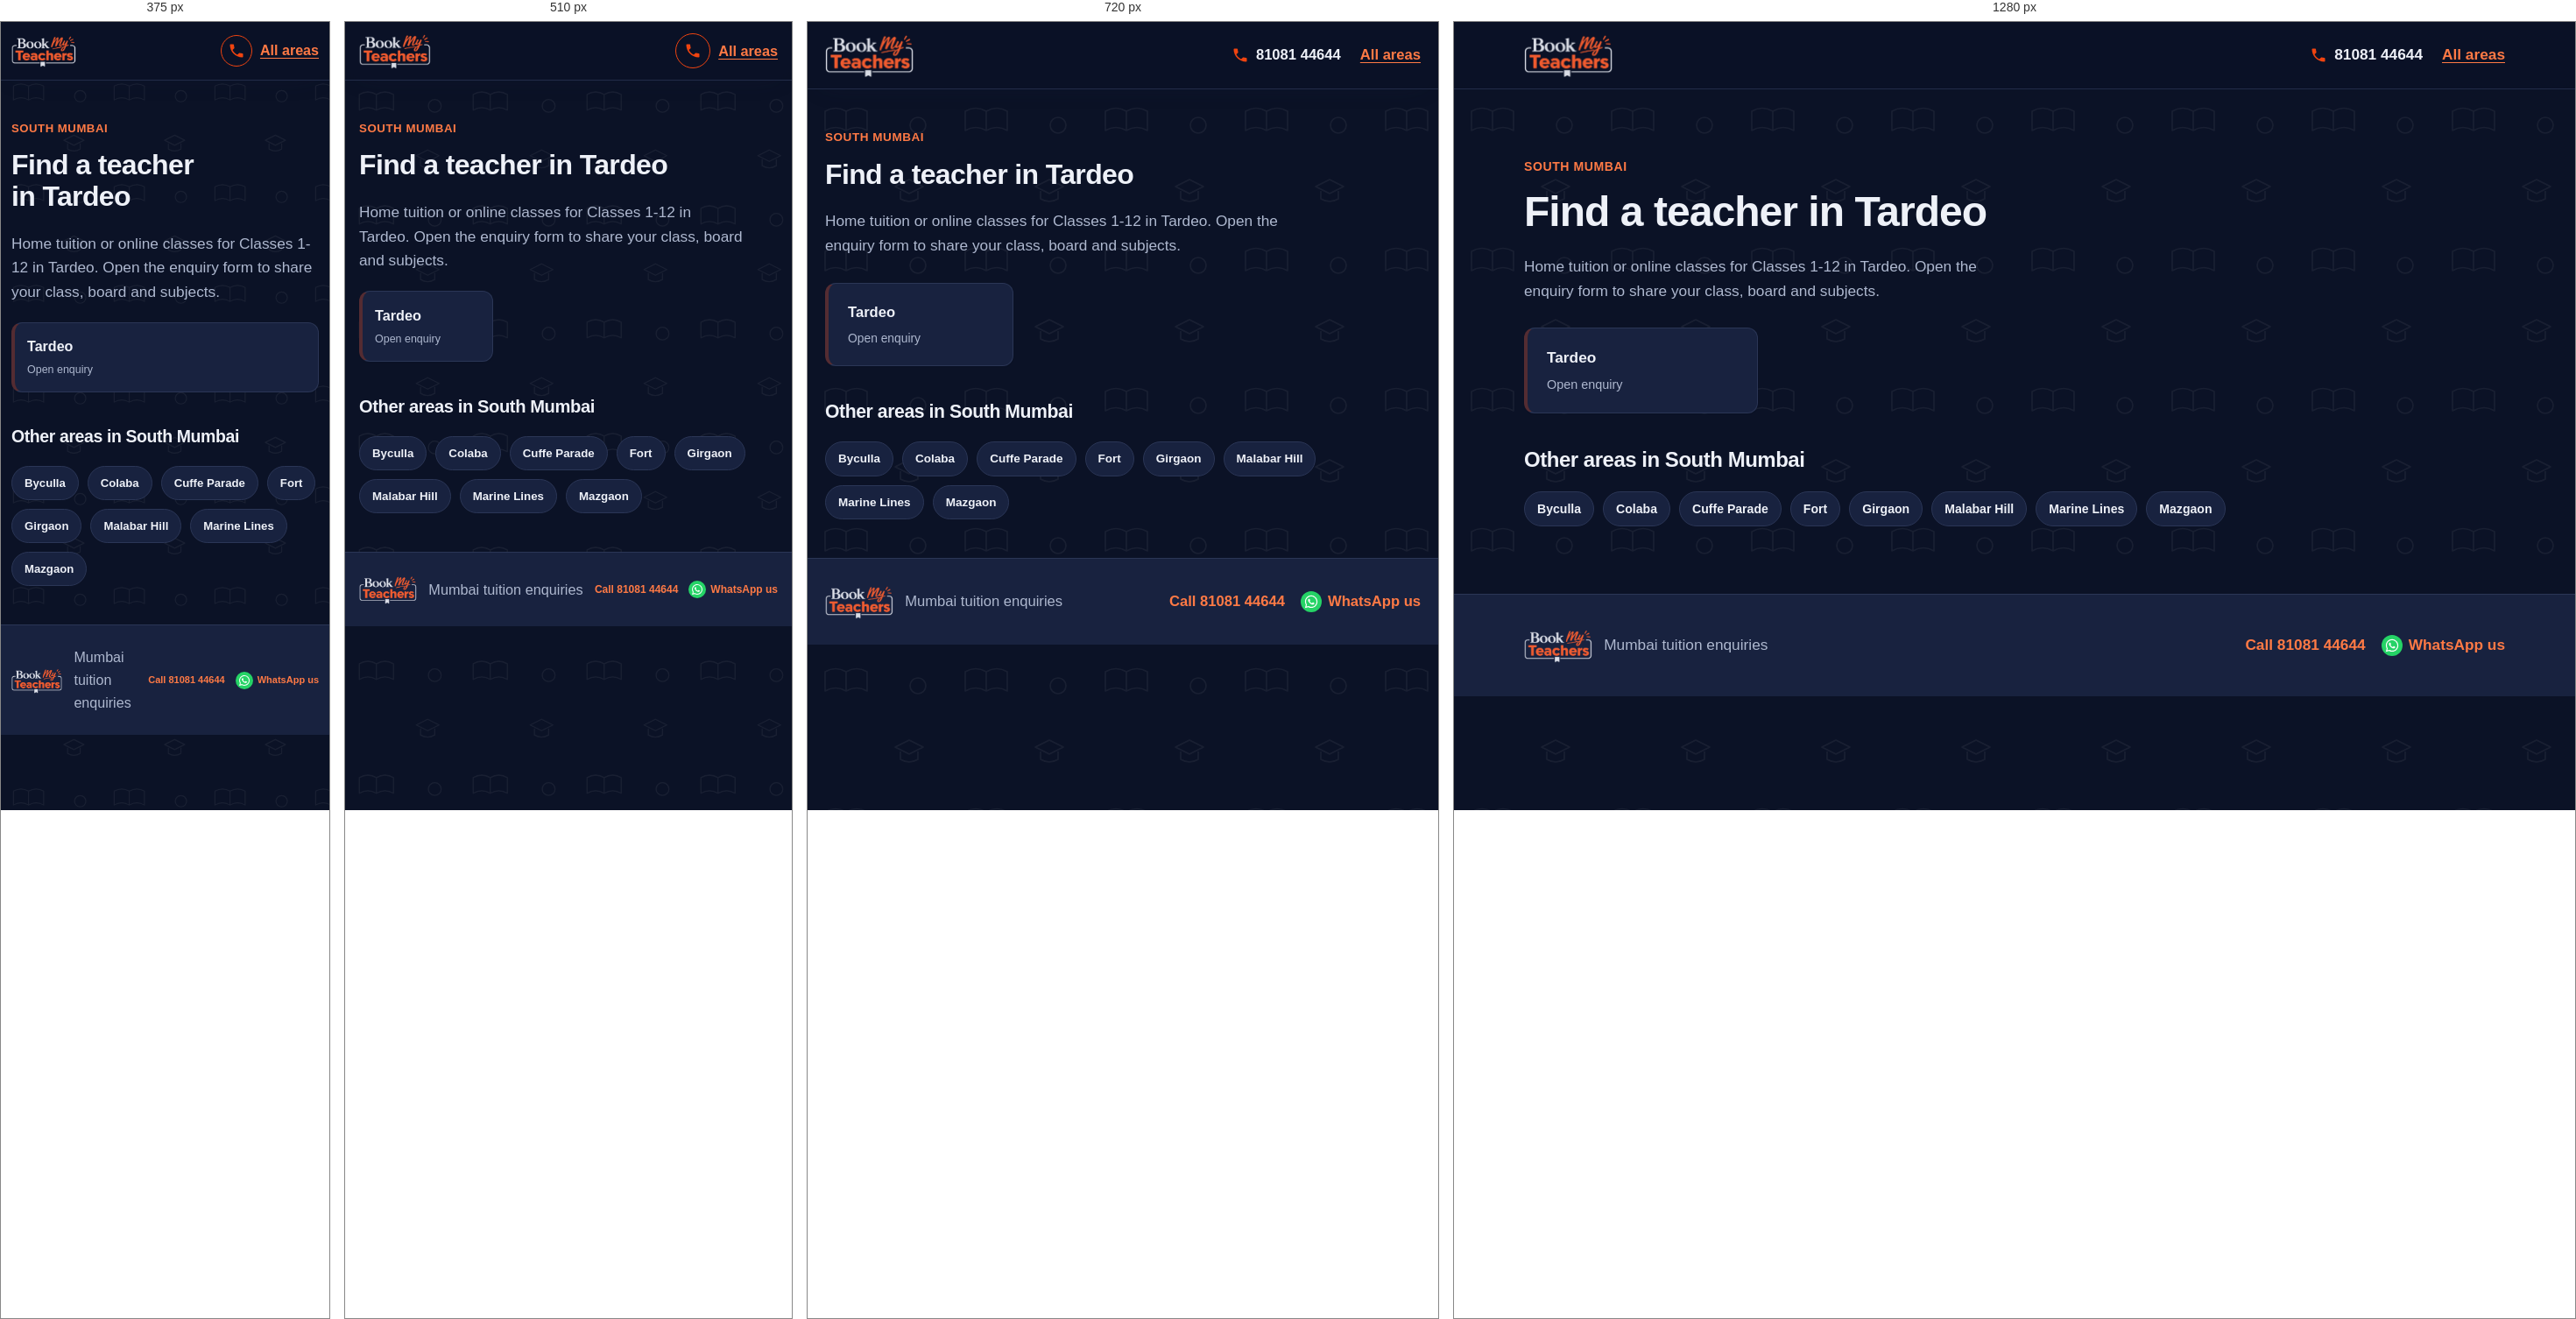
Rendered at 375 px, 510 px, 720 px and 1280 px, left to right.

<!-- file: tardeo.html -->
<!DOCTYPE html>
<html lang="en">
<head>
  <meta charset="UTF-8">
  <meta name="viewport" content="width=device-width, initial-scale=1">
  <meta name="theme-color" content="#141e38">
  <link rel="icon" href="logo.png" type="image/png">
  <meta name="description" content="Looking for a tutor in Tardeo, Mumbai? Choose your locality and share your class, board and subjects.">
  <title>Home Tuition &amp; Online Classes in Tardeo, Mumbai | BookMyTeachers</title>
  <link rel="stylesheet" href="styles.css">
</head>
<body>
  <a class="skip-link" href="#main">Skip to content</a>
  <header class="site-header">
    <div class="container nav">
      <a class="logo" href="index.html"><img src="logo.png" width="208" height="105" alt="BookMyTeachers - home"></a>
      <div class="nav-actions"><a class="call-link" href="tel:+918108144644" aria-label="Call 81081 44644"><svg viewBox="0 0 24 24" aria-hidden="true"><path d="M6.6 10.8c1.4 2.8 3.8 5.1 6.6 6.6l2.2-2.2c.3-.3.7-.4 1-.2 1.1.4 2.3.6 3.6.6.6 0 1 .4 1 1V20c0 .6-.4 1-1 1C10.6 21 3 13.4 3 4c0-.6.4-1 1-1h3.5c.6 0 1 .4 1 1 0 1.3.2 2.5.6 3.6.1.3 0 .7-.2 1z"/></svg><span>81081 44644</span></a><a class="back-link" href="index.html">All areas</a></div>
    </div>
  </header>

  <main id="main" class="container section area-page">
    <p class="eyebrow">SOUTH MUMBAI</p>
    <h1 class="page-title">Find a teacher in Tardeo</h1>
    <p class="muted area-page-lead">Home tuition or online classes for Classes 1-12 in Tardeo. Open the enquiry form to share your class, board and subjects.</p>

    <div class="area-grid">
      <a class="area-card" href="enquiry.html?area=Tardeo" aria-label="Open teacher enquiry for Tardeo">
        <strong>Tardeo</strong><small>Open enquiry</small>
      </a>
    </div>

    <h2>Other areas in South Mumbai</h2>
    <div class="pills"><a class="pill" href="byculla.html">Byculla</a><a class="pill" href="colaba.html">Colaba</a><a class="pill" href="cuffe-parade.html">Cuffe Parade</a><a class="pill" href="fort.html">Fort</a><a class="pill" href="girgaon.html">Girgaon</a><a class="pill" href="malabar-hill.html">Malabar Hill</a><a class="pill" href="marine-lines.html">Marine Lines</a><a class="pill" href="mazgaon.html">Mazgaon</a></div>
  </main>

  <footer class="site-footer">
    <div class="container footer-row"><img class="footer-logo" src="logo.png" width="80" height="40" alt="BookMyTeachers"><span>Mumbai tuition enquiries</span><div class="footer-contact"><a href="tel:+918108144644">Call 81081 44644</a><a href="https://wa.me/918108144644" target="_blank" rel="noopener">WhatsApp us</a></div></div>
  </footer>
</body>
</html>


/* @media block from styles.css */
@media (max-width: 900px) {
    .container { width: min(100% - 40px, 760px); }
    .hero-layout, .enquiry-layout { grid-template-columns: minmax(0, 1fr); }
    .trust-grid { grid-template-columns: repeat(2, minmax(0, 1fr)); }
    .sidebar { position: static; }
  }

/* @media block from styles.css */
@media (max-width: 640px) {
    :root { --header-h: 66px; --card-min: 150px; }
    .container { width: calc(100% - 32px); }
    .logo img { height: 42px; max-width: 145px; }
    .nav { gap: 10px; }
    .nav-actions { gap: 9px; }
    .nav-actions .button { min-height: 42px; padding: 9px 12px; font-size: .82rem; white-space: nowrap; }
    .nav-actions .call-link {
      justify-content: center;
      width: 40px; height: 40px;
      border: 1.5px solid var(--brand-orange);
      border-radius: 50%;
    }
    .nav-actions .call-link span { position: absolute; left: -9999px; }

    .hero-layout { gap: 28px; }
    .hero h1 { line-height: 1.08; letter-spacing: -.035em; }
    .chips { gap: 8px; margin-top: 18px; }
    .chips span, .chips-links a { padding: 8px 11px; }
    .popular-label { margin-top: 22px; }

    .form-grid { grid-template-columns: minmax(0, 1fr); }
    .subject-options { gap: 8px; }
    .subject-chip { padding: 9px 10px; font-size: .9rem; }

    .trust-grid { grid-template-columns: minmax(0, 1fr); }
    .section-heading { display: grid; grid-template-columns: minmax(0, 1fr); align-items: start; gap: 14px; }
    .search-box { width: 100%; }
    .area-grid { gap: 10px; margin-block: 20px; }
    .area-card { padding: 14px; }
    .area-card small { font-size: .78rem; }

    .footer-logo { height: 34px; max-width: 72px; }
    .footer-contact { gap: 6px 12px; }
    .footer-contact a { min-height: 36px; gap: 5px; font-size: 12px; }
    .footer-contact svg { flex-basis: 16px; width: 16px; height: 16px; }
    .footer-contact a[href*="wa.me"]::before { flex-basis: 20px; width: 20px; height: 20px; }
  }

/* @media block from styles.css */
@media (max-width: 380px) {
    :root { --card-min: 100%; }
    .container { width: calc(100% - 24px); }
    .logo img { height: 38px; max-width: 120px; }
    .nav-actions .button { padding-inline: 9px; font-size: .76rem; }
    .nav-actions .call-link { width: 36px; height: 36px; }
    .footer-logo { height: 30px; max-width: 60px; }
    .footer-contact a { font-size: 11px; }
  }

/* @media block from styles.css */
@media (max-width: 800px) and (orientation: landscape) {
    .hero-layout { grid-template-columns: repeat(2, minmax(0, 1fr)); gap: 20px; padding-block: 28px 36px; }
    .hero h1 { font-size: clamp(1.8rem, 4vw, 2.5rem); }
  }

/* @media block from styles.css */
@media (max-width: 640px) {
  /* Scale the page pattern for smaller screens */
  body::before {
    background-size: 130px 130px;
  }

  /* Keep the hero artwork fitted to mobile width */
  .hero {
    background-image:
      radial-gradient(circle at 90% 5%, #f0441030, transparent 48%),
      url("hero-bg.svg");
    background-position: center, center bottom;
    background-size: 100% 100%, 100% auto;
    background-repeat: no-repeat, no-repeat;
    background-color: var(--navy);
  }

  .hero-layout {
    padding-block: 36px 48px;
  }

  /* Make the area-section pattern more compact */
  .band-areas {
    background-size: 130px 130px, 100% 100%;
  }
}

/* @media block from styles.css */
@media (max-width: 380px) {
  .hero-layout {
    padding-block: 28px 38px;
  }

  body::before {
    background-size: 115px 115px;
  }

  .band-areas {
    background-size: 115px 115px, 100% 100%;
  }
}